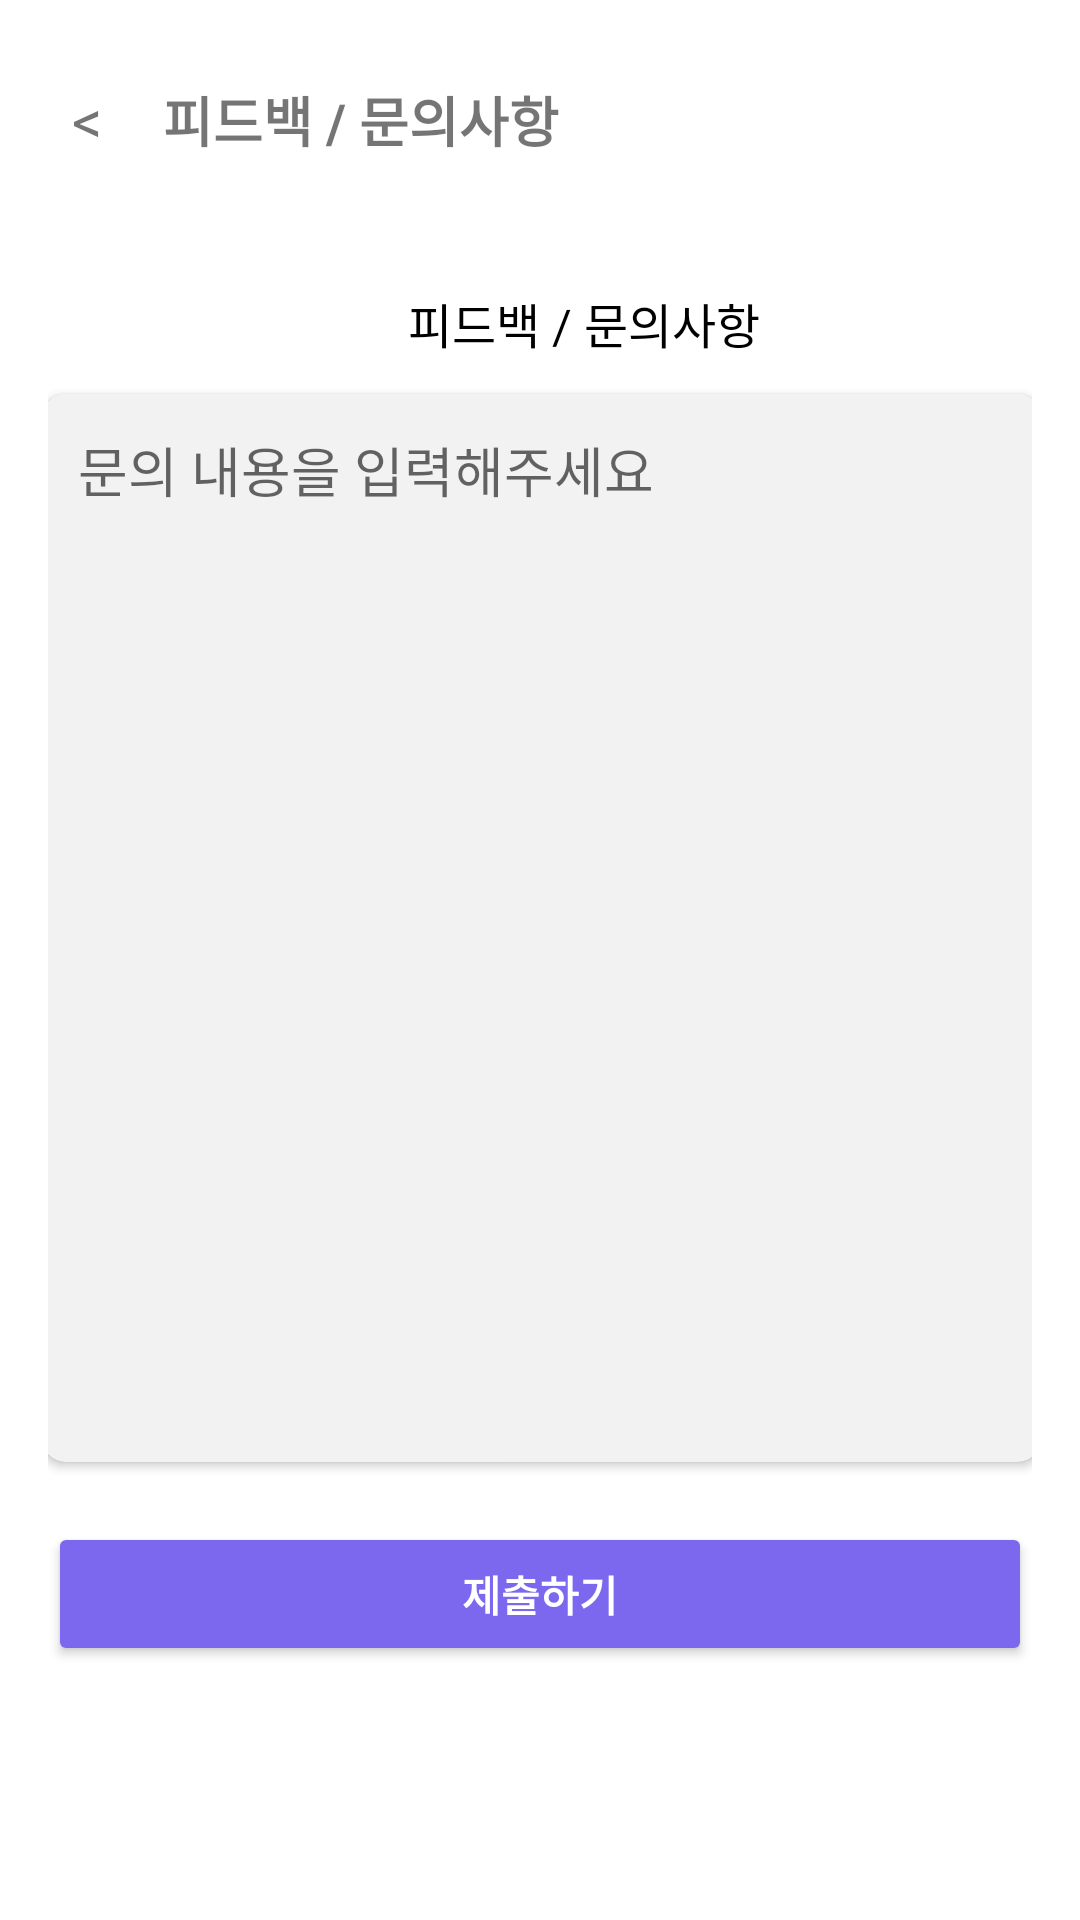

Android layout source for this screen:
<!-- AndroidManifest.xml: application theme Theme.Googlelogin -->
<!-- res/layout/activity_inquiry.xml -->
<?xml version="1.0" encoding="utf-8"?>
<androidx.constraintlayout.widget.ConstraintLayout xmlns:android="http://schemas.android.com/apk/res/android"
    xmlns:app="http://schemas.android.com/apk/res-auto"
    android:layout_width="match_parent"
    android:layout_height="match_parent"
    android:padding="16dp">

    
    <LinearLayout
        android:id="@+id/top_bar"
        android:layout_width="0dp"
        android:layout_height="48dp"
        android:orientation="horizontal"
        android:gravity="center_vertical"
        app:layout_constraintTop_toTopOf="parent"
        app:layout_constraintStart_toStartOf="parent"
        app:layout_constraintEnd_toEndOf="parent">

        <TextView
            android:id="@+id/btn_back"
            android:layout_width="wrap_content"
            android:layout_height="wrap_content"
            android:text="&lt;"
            android:textSize="20sp"
            android:padding="8dp"
            android:contentDescription="뒤로가기" />

        <TextView
            android:id="@+id/title"
            android:layout_width="wrap_content"
            android:layout_height="wrap_content"
            android:text="피드백 / 문의사항"
            android:textSize="18sp"
            android:textStyle="bold"
            android:layout_marginStart="12dp" />
    </LinearLayout>

    

    

    <TextView
        android:id="@+id/label_feedback"
        android:layout_width="wrap_content"
        android:layout_height="wrap_content"
        android:layout_marginStart="120dp"
        android:layout_marginTop="32dp"
        android:gravity="center"
        android:text="피드백 / 문의사항"
        android:textColor="@color/black"
        android:textSize="16sp"
        app:layout_constraintStart_toStartOf="parent"
        app:layout_constraintTop_toBottomOf="@id/top_bar" />

    <androidx.cardview.widget.CardView
        android:id="@+id/inquiry_box"
        android:layout_width="333dp"
        android:layout_height="356dp"
        android:layout_marginTop="12dp"
        app:cardCornerRadius="8dp"
        app:cardBackgroundColor="#F2F2F2"
        app:layout_constraintTop_toBottomOf="@id/label_feedback"
        app:layout_constraintStart_toStartOf="parent"
        app:layout_constraintEnd_toEndOf="parent">

        <EditText
            android:id="@+id/et_inquiry"
            android:layout_width="match_parent"
            android:layout_height="match_parent"
            android:background="@android:color/transparent"
            android:padding="12dp"
            android:gravity="top"
            android:hint="문의 내용을 입력해주세요"
            android:inputType="textMultiLine"
            android:scrollbars="vertical" />
    </androidx.cardview.widget.CardView>

    
    <Button
        android:id="@+id/btn_send"
        android:layout_width="0dp"
        android:layout_height="48dp"
        android:text="제출하기"
        android:textStyle="bold"
        android:textColor="#FFFFFF"
        android:backgroundTint="#7B68EE"
        android:layout_marginTop="20dp"
        app:layout_constraintTop_toBottomOf="@id/inquiry_box"
        app:layout_constraintStart_toStartOf="parent"
        app:layout_constraintEnd_toEndOf="parent" />

</androidx.constraintlayout.widget.ConstraintLayout>
<!-- resources referenced by this layout -->
<resources>
  <color name="black">#000000</color>
  <style name="Theme.Googlelogin" parent="Theme.MaterialComponents.DayNight.NoActionBar">
      
      <item name="colorPrimary">@color/purple_500</item>
      <item name="colorPrimaryVariant">@color/purple_700</item>
      <item name="colorOnPrimary">@color/white</item>
      <item name="colorSecondary">@color/teal_200</item>
      <item name="colorOnSecondary">@color/black</item>
  </style>
  <color name="purple_500">#6200EE</color>
  <color name="purple_700">#7357FF</color>
  <color name="white">#FFFFFF</color>
  <color name="teal_200">#03DAC5</color>
</resources>
